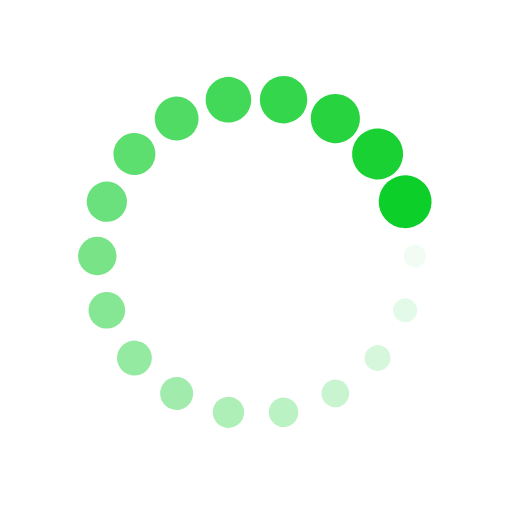
t = 0.00 s
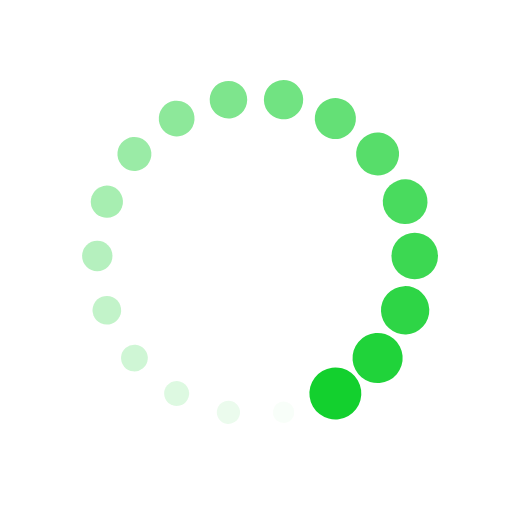
t = 0.25 s
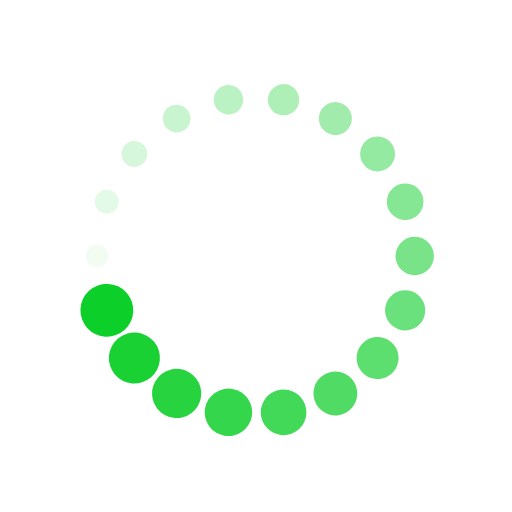
t = 0.50 s
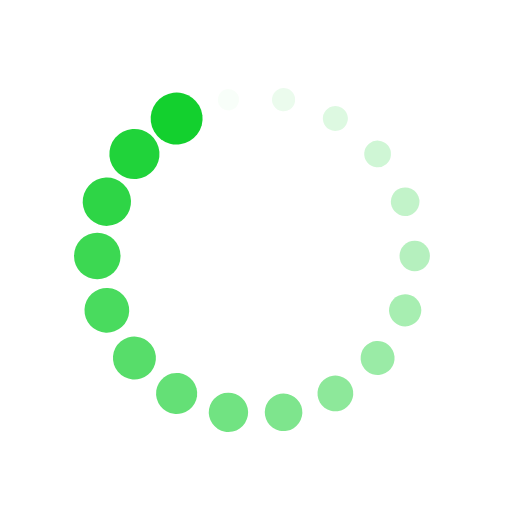
t = 0.75 s

The animated SVG that drew these frames (rendered in a browser with its animation timeline set to each time). Animation: 36 SMIL elements (animate=18,animateTransform=18); one cycle of 1.00 s, repeats indefinitely.

<svg xmlns="http://www.w3.org/2000/svg" viewBox="0 0 100 100" preserveAspectRatio="xMidYMid" width="200" height="200" style="shape-rendering: auto; display: block; background: rgba(255, 255, 255, 0);" xmlns:xlink="http://www.w3.org/1999/xlink"><g><g transform="translate(81,50)">
<g transform="rotate(0)">
<circle fill-opacity="1" fill="#0dcf29" r="2" cy="0" cx="0">
  <animateTransform repeatCount="indefinite" dur="1s" keyTimes="0;1" values="2.5799999999999996 2.5799999999999996;1 1" begin="-0.9444444444444444s" type="scale" attributeName="transform"></animateTransform>
  <animate begin="-0.9444444444444444s" values="1;0" repeatCount="indefinite" dur="1s" keyTimes="0;1" attributeName="fill-opacity"></animate>
</circle>
</g>
</g><g transform="translate(79.13047124436316,60.60262444309573)">
<g transform="rotate(20)">
<circle fill-opacity="0.9444444444444444" fill="#0dcf29" r="2" cy="0" cx="0">
  <animateTransform repeatCount="indefinite" dur="1s" keyTimes="0;1" values="2.5799999999999996 2.5799999999999996;1 1" begin="-0.8888888888888888s" type="scale" attributeName="transform"></animateTransform>
  <animate begin="-0.8888888888888888s" values="1;0" repeatCount="indefinite" dur="1s" keyTimes="0;1" attributeName="fill-opacity"></animate>
</circle>
</g>
</g><g transform="translate(73.74737773668832,69.92641590028272)">
<g transform="rotate(40)">
<circle fill-opacity="0.8888888888888888" fill="#0dcf29" r="2" cy="0" cx="0">
  <animateTransform repeatCount="indefinite" dur="1s" keyTimes="0;1" values="2.5799999999999996 2.5799999999999996;1 1" begin="-0.8333333333333334s" type="scale" attributeName="transform"></animateTransform>
  <animate begin="-0.8333333333333334s" values="1;0" repeatCount="indefinite" dur="1s" keyTimes="0;1" attributeName="fill-opacity"></animate>
</circle>
</g>
</g><g transform="translate(65.5,76.8467875173176)">
<g transform="rotate(59.99999999999999)">
<circle fill-opacity="0.8333333333333334" fill="#0dcf29" r="2" cy="0" cx="0">
  <animateTransform repeatCount="indefinite" dur="1s" keyTimes="0;1" values="2.5799999999999996 2.5799999999999996;1 1" begin="-0.7777777777777778s" type="scale" attributeName="transform"></animateTransform>
  <animate begin="-0.7777777777777778s" values="1;0" repeatCount="indefinite" dur="1s" keyTimes="0;1" attributeName="fill-opacity"></animate>
</circle>
</g>
</g><g transform="translate(55.38309350767484,80.52904034337845)">
<g transform="rotate(80)">
<circle fill-opacity="0.7777777777777778" fill="#0dcf29" r="2" cy="0" cx="0">
  <animateTransform repeatCount="indefinite" dur="1s" keyTimes="0;1" values="2.5799999999999996 2.5799999999999996;1 1" begin="-0.7222222222222222s" type="scale" attributeName="transform"></animateTransform>
  <animate begin="-0.7222222222222222s" values="1;0" repeatCount="indefinite" dur="1s" keyTimes="0;1" attributeName="fill-opacity"></animate>
</circle>
</g>
</g><g transform="translate(44.61690649232516,80.52904034337845)">
<g transform="rotate(100)">
<circle fill-opacity="0.7222222222222222" fill="#0dcf29" r="2" cy="0" cx="0">
  <animateTransform repeatCount="indefinite" dur="1s" keyTimes="0;1" values="2.5799999999999996 2.5799999999999996;1 1" begin="-0.6666666666666666s" type="scale" attributeName="transform"></animateTransform>
  <animate begin="-0.6666666666666666s" values="1;0" repeatCount="indefinite" dur="1s" keyTimes="0;1" attributeName="fill-opacity"></animate>
</circle>
</g>
</g><g transform="translate(34.50000000000001,76.84678751731761)">
<g transform="rotate(119.99999999999999)">
<circle fill-opacity="0.6666666666666666" fill="#0dcf29" r="2" cy="0" cx="0">
  <animateTransform repeatCount="indefinite" dur="1s" keyTimes="0;1" values="2.5799999999999996 2.5799999999999996;1 1" begin="-0.6111111111111112s" type="scale" attributeName="transform"></animateTransform>
  <animate begin="-0.6111111111111112s" values="1;0" repeatCount="indefinite" dur="1s" keyTimes="0;1" attributeName="fill-opacity"></animate>
</circle>
</g>
</g><g transform="translate(26.252622263311686,69.92641590028272)">
<g transform="rotate(140)">
<circle fill-opacity="0.6111111111111112" fill="#0dcf29" r="2" cy="0" cx="0">
  <animateTransform repeatCount="indefinite" dur="1s" keyTimes="0;1" values="2.5799999999999996 2.5799999999999996;1 1" begin="-0.5555555555555556s" type="scale" attributeName="transform"></animateTransform>
  <animate begin="-0.5555555555555556s" values="1;0" repeatCount="indefinite" dur="1s" keyTimes="0;1" attributeName="fill-opacity"></animate>
</circle>
</g>
</g><g transform="translate(20.869528755636843,60.602624443095735)">
<g transform="rotate(160)">
<circle fill-opacity="0.5555555555555556" fill="#0dcf29" r="2" cy="0" cx="0">
  <animateTransform repeatCount="indefinite" dur="1s" keyTimes="0;1" values="2.5799999999999996 2.5799999999999996;1 1" begin="-0.5s" type="scale" attributeName="transform"></animateTransform>
  <animate begin="-0.5s" values="1;0" repeatCount="indefinite" dur="1s" keyTimes="0;1" attributeName="fill-opacity"></animate>
</circle>
</g>
</g><g transform="translate(19,50.00000000000001)">
<g transform="rotate(180)">
<circle fill-opacity="0.5" fill="#0dcf29" r="2" cy="0" cx="0">
  <animateTransform repeatCount="indefinite" dur="1s" keyTimes="0;1" values="2.5799999999999996 2.5799999999999996;1 1" begin="-0.4444444444444444s" type="scale" attributeName="transform"></animateTransform>
  <animate begin="-0.4444444444444444s" values="1;0" repeatCount="indefinite" dur="1s" keyTimes="0;1" attributeName="fill-opacity"></animate>
</circle>
</g>
</g><g transform="translate(20.86952875563684,39.39737555690427)">
<g transform="rotate(200)">
<circle fill-opacity="0.4444444444444444" fill="#0dcf29" r="2" cy="0" cx="0">
  <animateTransform repeatCount="indefinite" dur="1s" keyTimes="0;1" values="2.5799999999999996 2.5799999999999996;1 1" begin="-0.3888888888888889s" type="scale" attributeName="transform"></animateTransform>
  <animate begin="-0.3888888888888889s" values="1;0" repeatCount="indefinite" dur="1s" keyTimes="0;1" attributeName="fill-opacity"></animate>
</circle>
</g>
</g><g transform="translate(26.25262226331167,30.073584099717294)">
<g transform="rotate(219.99999999999997)">
<circle fill-opacity="0.3888888888888889" fill="#0dcf29" r="2" cy="0" cx="0">
  <animateTransform repeatCount="indefinite" dur="1s" keyTimes="0;1" values="2.5799999999999996 2.5799999999999996;1 1" begin="-0.3333333333333333s" type="scale" attributeName="transform"></animateTransform>
  <animate begin="-0.3333333333333333s" values="1;0" repeatCount="indefinite" dur="1s" keyTimes="0;1" attributeName="fill-opacity"></animate>
</circle>
</g>
</g><g transform="translate(34.499999999999986,23.15321248268241)">
<g transform="rotate(239.99999999999997)">
<circle fill-opacity="0.3333333333333333" fill="#0dcf29" r="2" cy="0" cx="0">
  <animateTransform repeatCount="indefinite" dur="1s" keyTimes="0;1" values="2.5799999999999996 2.5799999999999996;1 1" begin="-0.2777777777777778s" type="scale" attributeName="transform"></animateTransform>
  <animate begin="-0.2777777777777778s" values="1;0" repeatCount="indefinite" dur="1s" keyTimes="0;1" attributeName="fill-opacity"></animate>
</circle>
</g>
</g><g transform="translate(44.61690649232516,19.470959656621552)">
<g transform="rotate(260)">
<circle fill-opacity="0.2777777777777778" fill="#0dcf29" r="2" cy="0" cx="0">
  <animateTransform repeatCount="indefinite" dur="1s" keyTimes="0;1" values="2.5799999999999996 2.5799999999999996;1 1" begin="-0.2222222222222222s" type="scale" attributeName="transform"></animateTransform>
  <animate begin="-0.2222222222222222s" values="1;0" repeatCount="indefinite" dur="1s" keyTimes="0;1" attributeName="fill-opacity"></animate>
</circle>
</g>
</g><g transform="translate(55.38309350767483,19.47095965662155)">
<g transform="rotate(280)">
<circle fill-opacity="0.2222222222222222" fill="#0dcf29" r="2" cy="0" cx="0">
  <animateTransform repeatCount="indefinite" dur="1s" keyTimes="0;1" values="2.5799999999999996 2.5799999999999996;1 1" begin="-0.16666666666666666s" type="scale" attributeName="transform"></animateTransform>
  <animate begin="-0.16666666666666666s" values="1;0" repeatCount="indefinite" dur="1s" keyTimes="0;1" attributeName="fill-opacity"></animate>
</circle>
</g>
</g><g transform="translate(65.49999999999997,23.153212482682388)">
<g transform="rotate(299.99999999999994)">
<circle fill-opacity="0.16666666666666666" fill="#0dcf29" r="2" cy="0" cx="0">
  <animateTransform repeatCount="indefinite" dur="1s" keyTimes="0;1" values="2.5799999999999996 2.5799999999999996;1 1" begin="-0.1111111111111111s" type="scale" attributeName="transform"></animateTransform>
  <animate begin="-0.1111111111111111s" values="1;0" repeatCount="indefinite" dur="1s" keyTimes="0;1" attributeName="fill-opacity"></animate>
</circle>
</g>
</g><g transform="translate(73.7473777366883,30.073584099717273)">
<g transform="rotate(320)">
<circle fill-opacity="0.1111111111111111" fill="#0dcf29" r="2" cy="0" cx="0">
  <animateTransform repeatCount="indefinite" dur="1s" keyTimes="0;1" values="2.5799999999999996 2.5799999999999996;1 1" begin="-0.05555555555555555s" type="scale" attributeName="transform"></animateTransform>
  <animate begin="-0.05555555555555555s" values="1;0" repeatCount="indefinite" dur="1s" keyTimes="0;1" attributeName="fill-opacity"></animate>
</circle>
</g>
</g><g transform="translate(79.13047124436316,39.39737555690427)">
<g transform="rotate(340)">
<circle fill-opacity="0.05555555555555555" fill="#0dcf29" r="2" cy="0" cx="0">
  <animateTransform repeatCount="indefinite" dur="1s" keyTimes="0;1" values="2.5799999999999996 2.5799999999999996;1 1" begin="0s" type="scale" attributeName="transform"></animateTransform>
  <animate begin="0s" values="1;0" repeatCount="indefinite" dur="1s" keyTimes="0;1" attributeName="fill-opacity"></animate>
</circle>
</g>
</g><g></g></g><!-- [ldio] generated by https://loading.io --></svg>
